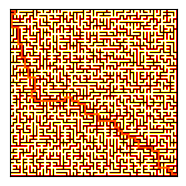

Python code for this plot:
# encoding:utf-8
def draw(num_rows, num_cols, m):
    image = np.zeros((num_rows * 10, num_cols * 10), dtype=np.uint8)
    for row in range(0, num_rows):
        for col in range(0, num_cols):
            cell_data = m[row, col]
            for i in range(10 * row + 2, 10 * row + 8):
                image[i, range(10 * col + 2, 10 * col + 8)] = 255
            if cell_data[0] == 1:
                image[range(10 * row + 2, 10 * row + 8), 10 * col] = 255
                image[range(10 * row + 2, 10 * row + 8), 10 * col + 1] = 255
            if cell_data[1] == 1:
                image[10 * row, range(10 * col + 2, 10 * col + 8)] = 255
                image[10 * row + 1, range(10 * col + 2, 10 * col + 8)] = 255
            if cell_data[2] == 1:
                image[range(10 * row + 2, 10 * row + 8), 10 * col + 9] = 255
                image[range(10 * row + 2, 10 * row + 8), 10 * col + 8] = 255
            if cell_data[3] == 1:
                image[10 * row + 9, range(10 * col + 2, 10 * col + 8)] = 255
                image[10 * row + 8, range(10 * col + 2, 10 * col + 8)] = 255
    return image


def draw_path(image, move_list):
    row, col = (0, 0)
    image[range(10 * row + 2, 10 * row + 8), 10 * col] = 127
    image[range(10 * row + 2, 10 * row + 8), 10 * col + 1] = 127
    for i in range(len(move_list) + 1):
        for x in range(10 * row + 2, 10 * row + 8):
            image[x, range(10 * col + 2, 10 * col + 8)] = 127
        if i > 0:
            go = move_list[i - 1]
            if go == 'L':
                image[range(10 * row + 2, 10 * row + 8), 10 * col + 9] = 127
                image[range(10 * row + 2, 10 * row + 8), 10 * col + 8] = 127
            elif go == 'U':
                image[10 * row + 9, range(10 * col + 2, 10 * col + 8)] = 127
                image[10 * row + 8, range(10 * col + 2, 10 * col + 8)] = 127
            elif go == 'R':
                image[range(10 * row + 2, 10 * row + 8), 10 * col] = 127
                image[range(10 * row + 2, 10 * row + 8), 10 * col + 1] = 127
            elif go == 'D':
                image[10 * row, range(10 * col + 2, 10 * col + 8)] = 127
                image[10 * row + 1, range(10 * col + 2, 10 * col + 8)] = 127
        if i >= len(move_list):
            break
        go = move_list[i]
        if go == 'L':
            image[range(10 * row + 2, 10 * row + 8), 10 * col] = 127
            image[range(10 * row + 2, 10 * row + 8), 10 * col + 1] = 127
        elif go == 'U':
            image[10 * row, range(10 * col + 2, 10 * col + 8)] = 127
            image[10 * row + 1, range(10 * col + 2, 10 * col + 8)] = 127
        elif go == 'R':
            image[range(10 * row + 2, 10 * row + 8), 10 * col + 9] = 127
            image[range(10 * row + 2, 10 * row + 8), 10 * col + 8] = 127
        elif go == 'D':
            image[10 * row + 9, range(10 * col + 2, 10 * col + 8)] = 127
            image[10 * row + 8, range(10 * col + 2, 10 * col + 8)] = 127
        if go == 'L':
            col = col - 1
        elif go == 'U':
            row = row - 1
        elif go == 'R':
            col = col + 1
        elif go == 'D':
            row = row + 1
    image[range(10 * row + 2, 10 * row + 8), 10 * col + 9] = 127
    image[range(10 * row + 2, 10 * row + 8), 10 * col + 8] = 127
    return image
import random
import numpy as np
from matplotlib import pyplot as plt


def build_twist(num_rows, num_cols):  # 扭曲迷宫
	# (行坐标，列坐标，四面墙的有无&访问标记)
    m = np.zeros((num_rows, num_cols, 5), dtype=np.uint8)
    r, c = 0, 0
    trace = [(r, c)]
    while trace:
        r, c = random.choice(trace)
        m[r, c, 4] = 1	# 标记为通路
        trace.remove((r, c))
        check = []
        if c > 0:
            if m[r, c - 1, 4] == 1:
                check.append('L')
            elif m[r, c - 1, 4] == 0:
                trace.append((r, c - 1))
                m[r, c - 1, 4] = 2	# 标记为已访问
        if r > 0:
            if m[r - 1, c, 4] == 1:
                check.append('U')
            elif m[r - 1, c, 4] == 0:
                trace.append((r - 1, c))
                m[r - 1, c, 4] = 2
        if c < num_cols - 1:
            if m[r, c + 1, 4] == 1:
                check.append('R')
            elif m[r, c + 1, 4] == 0:
                trace.append((r, c + 1))
                m[r, c + 1, 4] = 2
        if r < num_rows - 1:
            if m[r + 1, c, 4] == 1:
                check.append('D')
            elif m[r + 1, c, 4] == 0:
                trace.append((r + 1, c))
                m[r + 1, c, 4] = 2
        if len(check):
            direction = random.choice(check)
            if direction == 'L':	# 打通一面墙
                m[r, c, 0] = 1
                c = c - 1
                m[r, c, 2] = 1
            if direction == 'U':
                m[r, c, 1] = 1
                r = r - 1
                m[r, c, 3] = 1
            if direction == 'R':
                m[r, c, 2] = 1
                c = c + 1
                m[r, c, 0] = 1
            if direction == 'D':
                m[r, c, 3] = 1
                r = r + 1
                m[r, c, 1] = 1
    m[0, 0, 0] = 1
    m[num_rows - 1, num_cols - 1, 2] = 1
    return m
def build_tortuous(num_rows, num_cols):  # 曲折迷宫
    m = np.zeros((num_rows, num_cols, 5), dtype=np.uint8)
    r = 0
    c = 0
    trace = [(r, c)]
    while trace:
        m[r, c, 4] = 1	# 标记为已访问
        check = []
        if c > 0 and m[r, c - 1, 4] == 0:
            check.append('L')
        if r > 0 and m[r - 1, c, 4] == 0:
            check.append('U')
        if c < num_cols - 1 and m[r, c + 1, 4] == 0:
            check.append('R')
        if r < num_rows - 1 and m[r + 1, c, 4] == 0:
            check.append('D')
        if len(check):
            trace.append([r, c])
            direction = random.choice(check)
            if direction == 'L':
                m[r, c, 0] = 1
                c = c - 1
                m[r, c, 2] = 1
            if direction == 'U':
                m[r, c, 1] = 1
                r = r - 1
                m[r, c, 3] = 1
            if direction == 'R':
                m[r, c, 2] = 1
                c = c + 1
                m[r, c, 0] = 1
            if direction == 'D':
                m[r, c, 3] = 1
                r = r + 1
                m[r, c, 1] = 1
        else:
            r, c = trace.pop()
    m[0, 0, 0] = 1
    m[num_rows - 1, num_cols - 1, 2] = 1
    return m
def solve_fill(num_rows, num_cols, m):  # 填坑法
    map_arr = m.copy()	# 拷贝一份迷宫来填坑
    map_arr[0, 0, 0] = 0
    map_arr[num_rows-1, num_cols-1, 2] = 0
    move_list = []
    xy_list = []
    r, c = (0, 0)
    while True:
        if (r == num_rows-1) and (c == num_cols-1):
            break
        xy_list.append((r, c))
        wall = map_arr[r, c]
        way = []
        if wall[0] == 1:
            way.append('L')
        if wall[1] == 1:
            way.append('U')
        if wall[2] == 1:
            way.append('R')
        if wall[3] == 1:
            way.append('D')
        if len(way) == 0:
            return False
        elif len(way) == 1:	# 在坑中
            go = way[0]
            move_list.append(go)
            if go == 'L':	# 填坑
                map_arr[r, c, 0] = 0
                c = c - 1
                map_arr[r, c, 2] = 0
            elif go == 'U':
                map_arr[r, c, 1] = 0
                r = r - 1
                map_arr[r, c, 3] = 0
            elif go == 'R':
                map_arr[r, c, 2] = 0
                c = c + 1
                map_arr[r, c, 0] = 0
            elif go == 'D':
                map_arr[r, c, 3] = 0
                r = r + 1
                map_arr[r, c, 1] = 0
        else:
            if len(move_list) != 0:	# 不在坑中
                come = move_list[len(move_list)-1]
                if come == 'L':
                    if 'R' in way:
                        way.remove('R')
                elif come == 'U':
                    if 'D' in way:
                        way.remove('D')
                elif come == 'R':
                    if 'L' in way:
                        way.remove('L')
                elif come == 'D':
                    if 'U' in way:
                        way.remove('U')
            go = random.choice(way)	# 随机选一个方向走
            move_list.append(go)
            if go == 'L':
                c = c - 1
            elif go == 'U':
                r = r - 1
            elif go == 'R':
                c = c + 1
            elif go == 'D':
                r = r + 1
    r_list = xy_list.copy()
    r_list.reverse()	# 行动坐标记录的反转
    i = 0
    while i < len(xy_list)-1:	# 去掉重复的移动步骤
        j = (len(xy_list)-1) - r_list.index(xy_list[i])
        if i != j:	# 说明这两个坐标之间的行动步骤都是多余的，因为一顿移动回到了原坐标
            del xy_list[i:j]
            del move_list[i:j]
            r_list = xy_list.copy()
            r_list.reverse()
        i = i + 1
    return move_list
def solve_backtrack(num_rows, num_cols, map_arr):  # 回溯法
    move_list = ['R']
    m = 1	# 回溯点组号
    mark = []
    r, c = (0, 0)
    while True:
        if (r == num_rows-1) and (c == num_cols-1):
            break
        wall = map_arr[r, c]
        way = []
        if wall[0] == 1:
            way.append('L')
        if wall[1] == 1:
            way.append('U')
        if wall[2] == 1:
            way.append('R')
        if wall[3] == 1:
            way.append('D')
        come = move_list[len(move_list) - 1]
        if come == 'L':
            way.remove('R')
        elif come == 'U':
            way.remove('D')
        elif come == 'R':
            way.remove('L')
        elif come == 'D':
            way.remove('U')
        while way:
            mark.append((r, c, m, way.pop()))	# 记录当前坐标和可行移动方向
        if mark:
            r, c, m, go = mark.pop()
            del move_list[m:]	# 删除回溯点之后的移动
        else:
            return False
        m = m + 1
        move_list.append(go)
        if go == 'L':
            c = c - 1
        elif go == 'U':
            r = r - 1
        elif go == 'R':
            c = c + 1
        elif go == 'D':
            r = r + 1
    del move_list[0]
    return move_list
rows = 50# int(input("Rows: "))
cols = 50#int(input("Columns: "))

Map = build_twist(rows, cols)
plt.imshow(draw(rows, cols, Map), cmap='gray')
fig = plt.gcf()
fig.set_size_inches(cols/10/3, rows/10/3)
plt.gca().xaxis.set_major_locator(plt.NullLocator())
plt.gca().yaxis.set_major_locator(plt.NullLocator())
plt.subplots_adjust(top=1, bottom=0, right=1, left=0, hspace=0, wspace=0)
plt.margins(0, 0)
fig.savefig('aaa.png', format='png', transparent=True, dpi=300, pad_inches=0)

move = solve_backtrack(rows, cols, Map)
plt.imshow(draw_path(draw(rows, cols, Map), move), cmap='hot')
fig = plt.gcf()
fig.set_size_inches(cols/10/3, rows/10/3)
plt.gca().xaxis.set_major_locator(plt.NullLocator())
plt.gca().yaxis.set_major_locator(plt.NullLocator())
plt.subplots_adjust(top=1, bottom=0, right=1, left=0, hspace=0, wspace=0)
plt.margins(0, 0)
fig.savefig('bbb.png', format='png', transparent=True, dpi=300, pad_inches=0)
